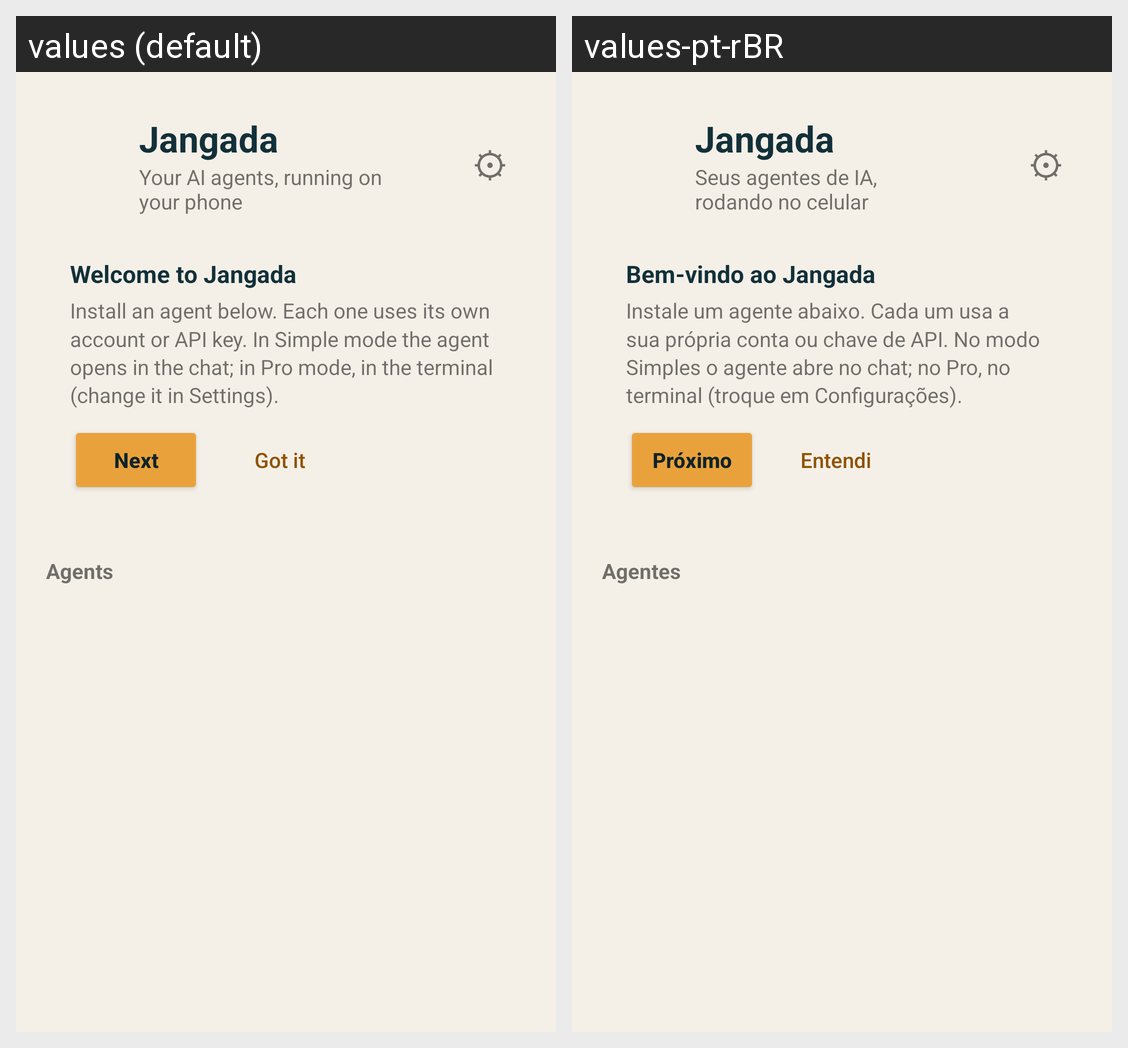

For this localized Android screen grid, give each drawn string resource with its value in every locale shown.
Android screen res/layout/activity_home.xml rendered under 2 locales, left to right: values (default), values-pt-rBR. Device: Nexus 5 (rendered at 1080×1920; each locale shown at half size, 540×960, under a caption strip naming it); theme Theme.Jangada.Setup.
Strings drawn on this screen, with the default value and each locale's value (text and hints the layout hard-codes, and strings that could not be matched under every locale, appear in the picture but are not listed):

app_name
  values: Jangada
  values-pt-rBR: Jangada  [not translated; the default value is used]

home_subtitle
  values: Your AI agents, running on your phone
  values-pt-rBR: Seus agentes de IA, rodando no celular

home_welcome_title
  values: Welcome to Jangada
  values-pt-rBR: Bem-vindo ao Jangada

home_welcome_body
  values: Install an agent below. Each one uses its own account or API key. In Simple mode the agent opens in the chat; in Pro mode, in the terminal (change it in Settings).
  values-pt-rBR: Instale um agente abaixo. Cada um usa a sua própria conta ou chave de API. No modo Simples o agente abre no chat; no Pro, no terminal (troque em Configurações).

home_welcome_next
  values: Next
  values-pt-rBR: Próximo

home_welcome_ok
  values: Got it
  values-pt-rBR: Entendi

home_agents
  values: Agents
  values-pt-rBR: Agentes
